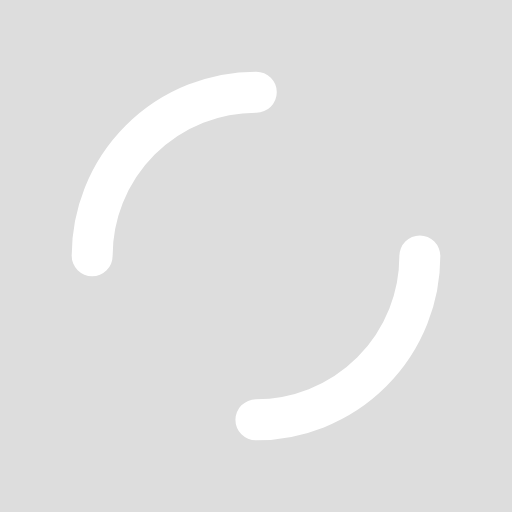
t = 0.00 s
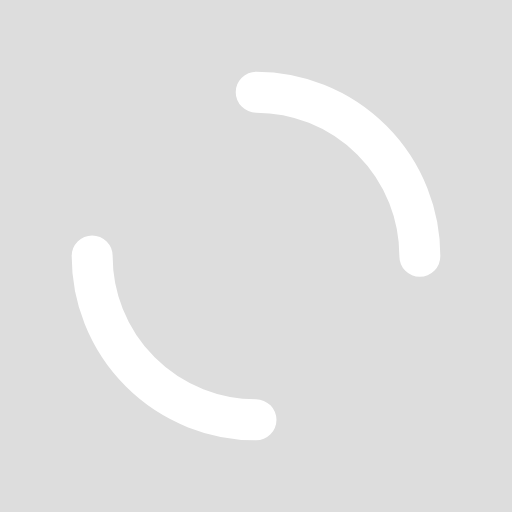
t = 0.25 s
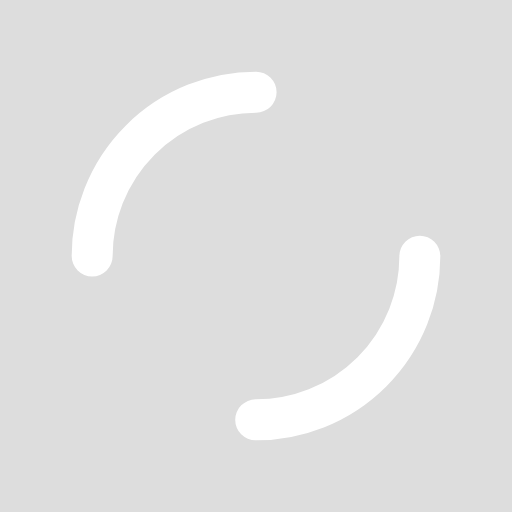
t = 0.50 s
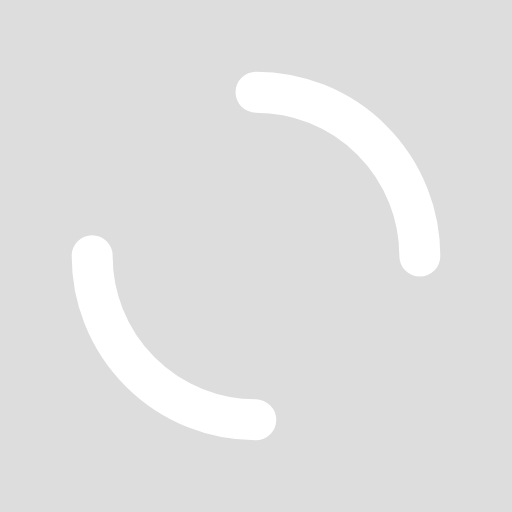
t = 0.75 s

The animated SVG that drew these frames (rendered in a browser with its animation timeline set to each time). Animation: 1 SMIL element (animateTransform=1); one cycle of 1.00 s, repeats indefinitely.

<?xml version="1.0" encoding="utf-8"?>
<svg xmlns="http://www.w3.org/2000/svg" xmlns:xlink="http://www.w3.org/1999/xlink" style="margin: auto; background: rgb(221, 221, 221); display: block; shape-rendering: auto;" width="200px" height="200px" viewBox="0 0 100 100" preserveAspectRatio="xMidYMid">
<circle cx="50" cy="50" r="32" stroke-width="8" stroke="#ffffff" stroke-dasharray="50.26548245743669 50.26548245743669" fill="none" stroke-linecap="round">
  <animateTransform attributeName="transform" type="rotate" repeatCount="indefinite" dur="1s" keyTimes="0;1" values="0 50 50;360 50 50"></animateTransform>
</circle>
<!-- [ldio] generated by https://loading.io/ --></svg>